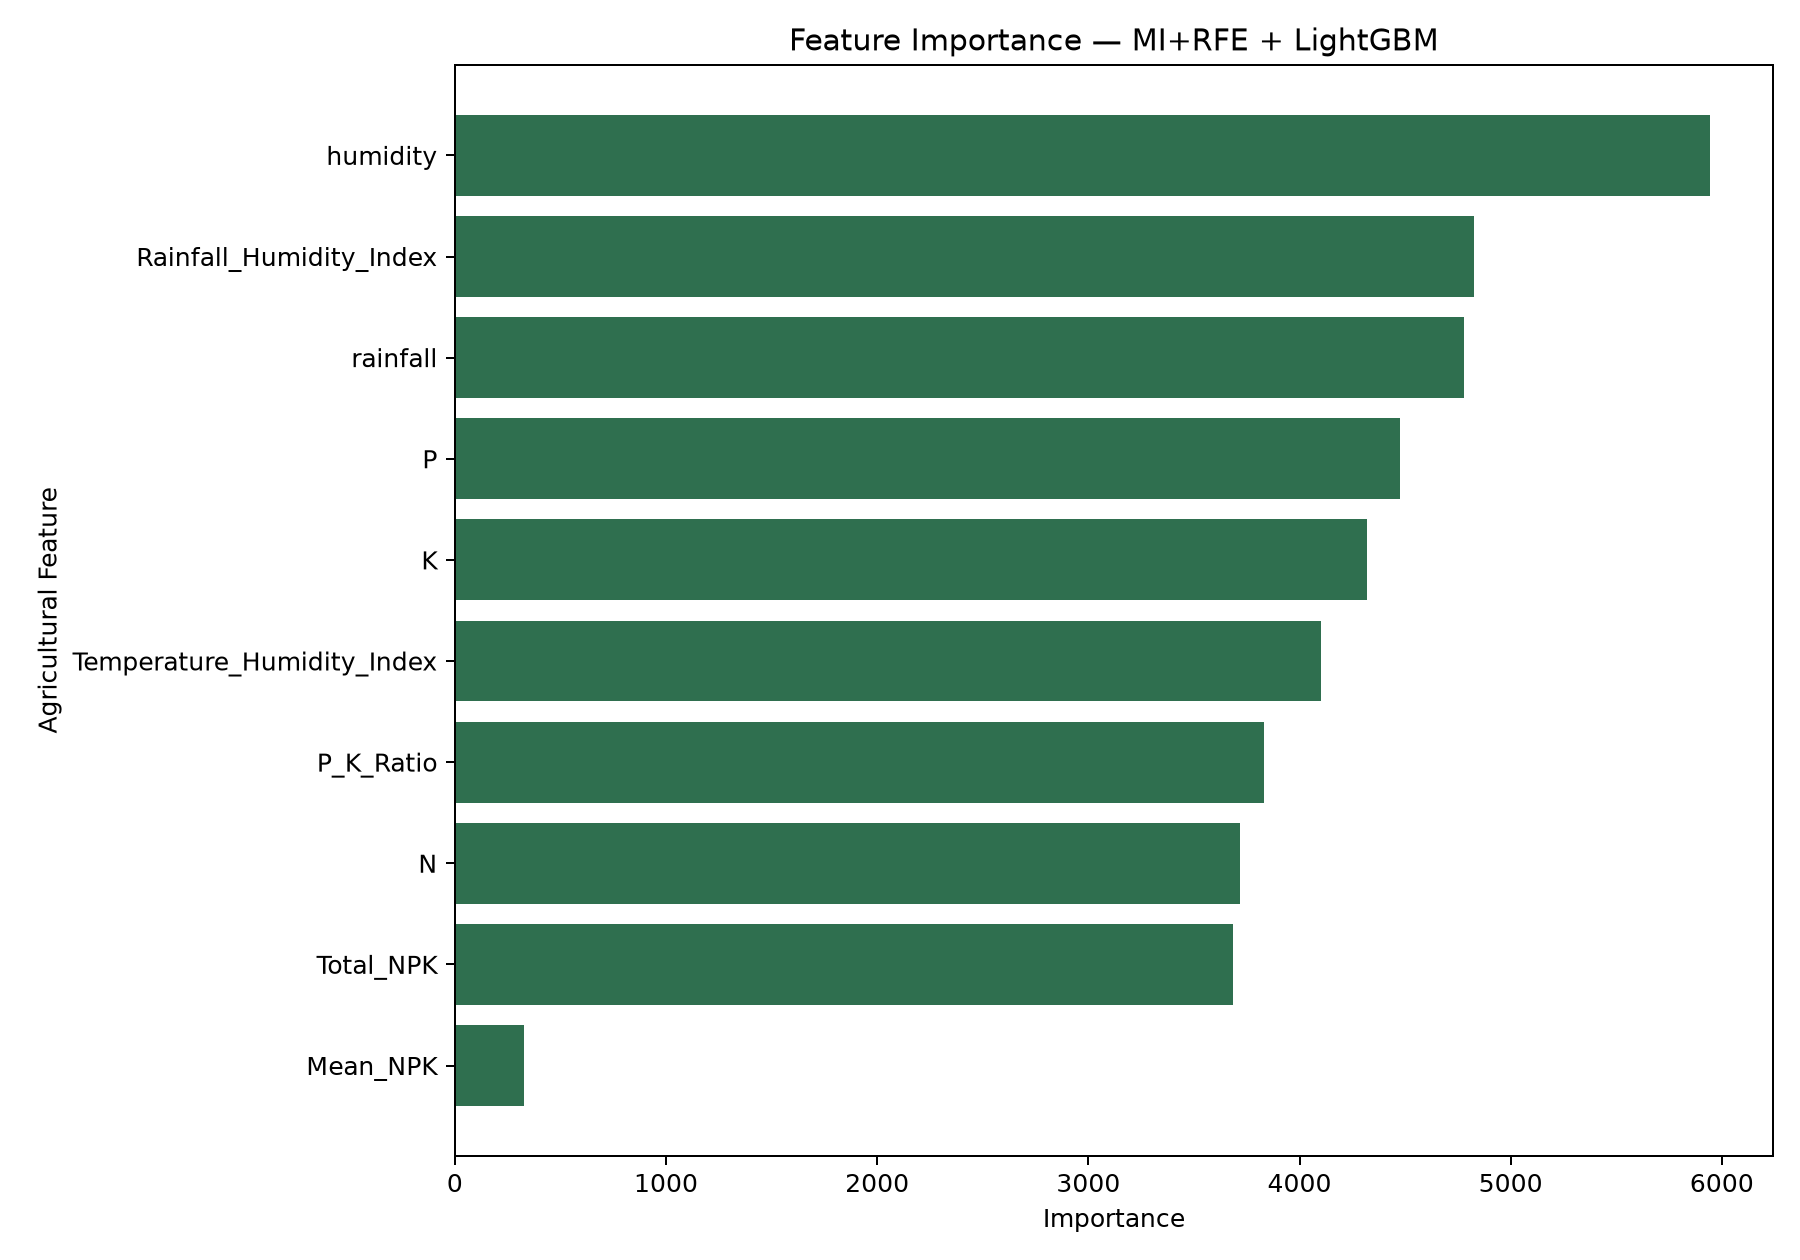

Source data for this figure (header and first rows):
Feature, Importance
humidity, 5945
Rainfall_Humidity_Index, 4825
rainfall, 4781
P, 4476
K, 4320
Temperature_Humidity_Index, 4103
P_K_Ratio, 3833
N, 3719
Total_NPK, 3685
Mean_NPK, 326
